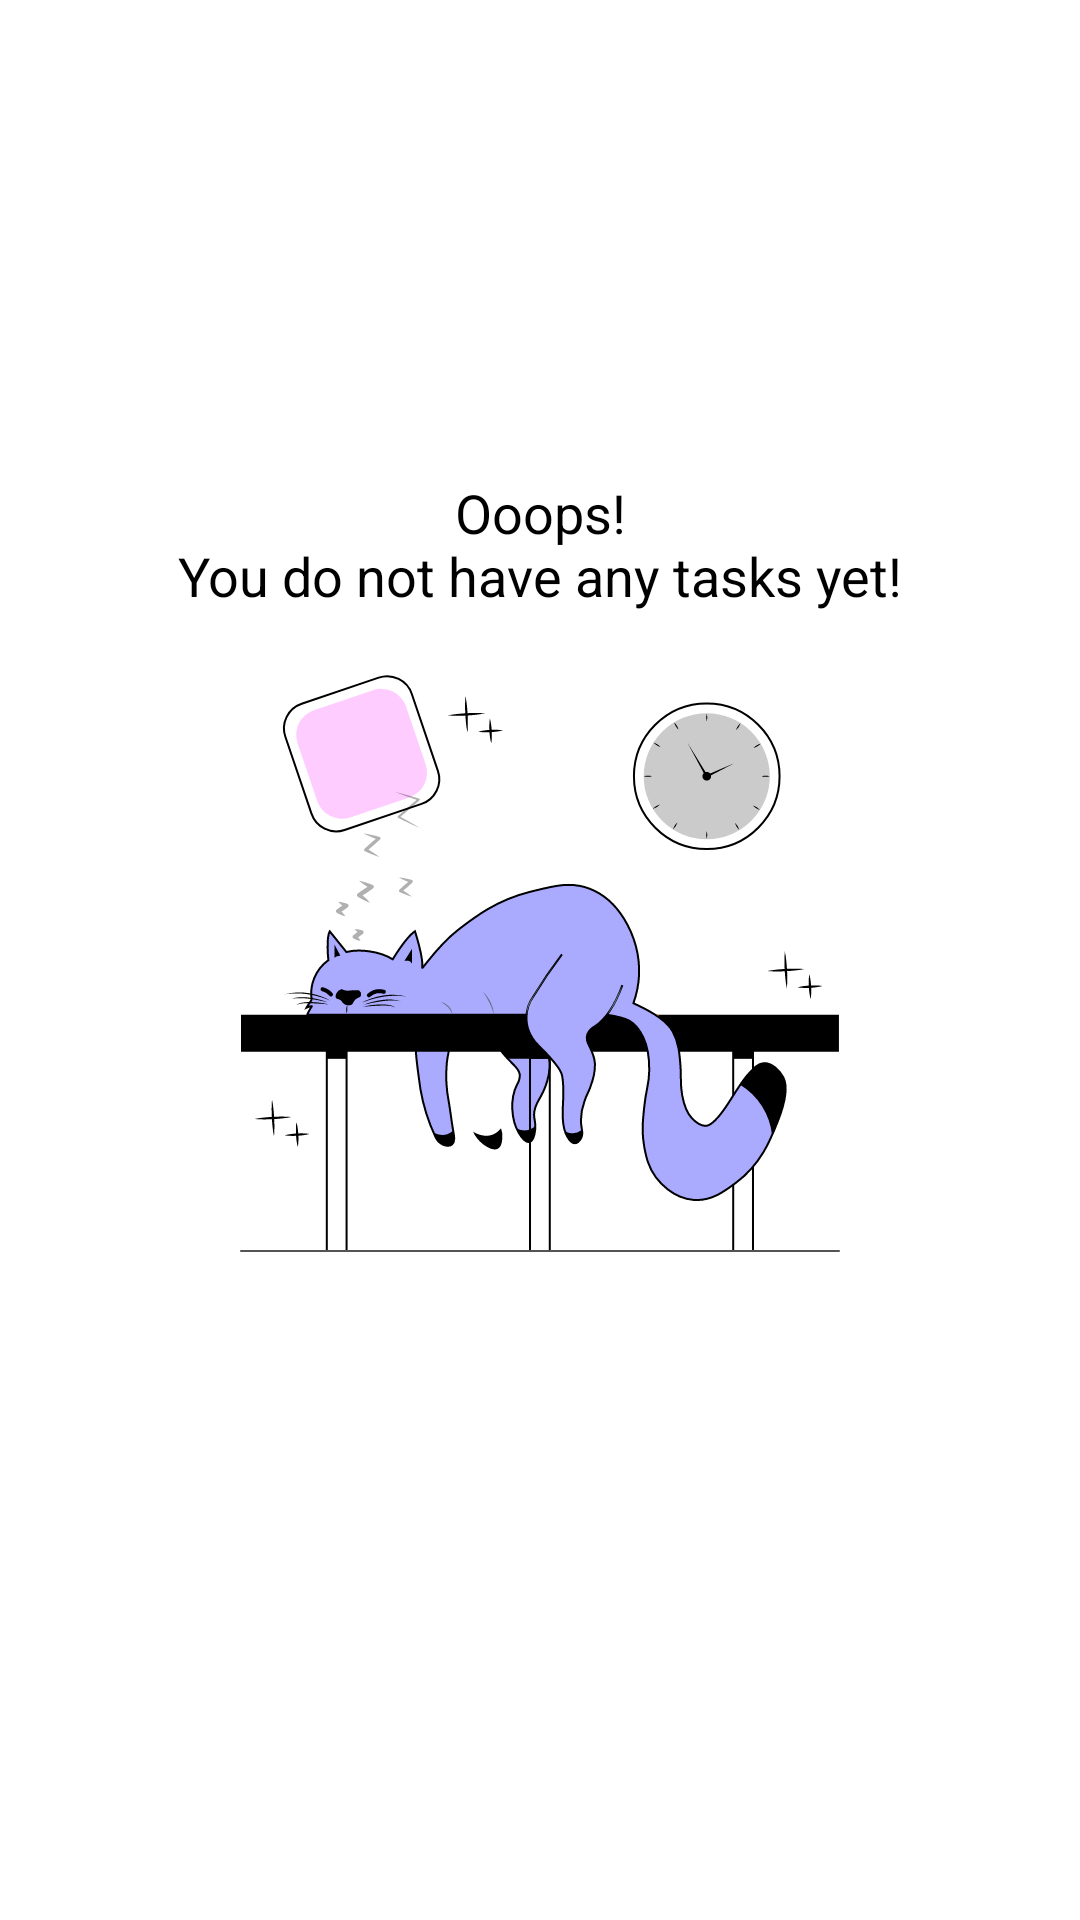

Here is an Android app screen rendered from its layout file. Give the layout XML and the strings, colors and styles it references.
<!-- AndroidManifest.xml: application theme Theme.ToDoTask -->
<!-- res/layout/layout_main_list_empty.xml -->
<?xml version="1.0" encoding="utf-8"?>
<androidx.constraintlayout.widget.ConstraintLayout xmlns:android="http://schemas.android.com/apk/res/android"
    xmlns:app="http://schemas.android.com/apk/res-auto"
    android:id="@+id/ctl_main_list_empty"
    android:layout_width="match_parent"
    android:layout_height="match_parent"
    android:layout_margin="16dp">

    <TextView
        android:id="@+id/txv_message"
        android:layout_width="0dp"
        android:layout_height="wrap_content"
        android:layout_marginBottom="16dp"
        android:gravity="center"
        android:text="@string/task_empty_list_message"
        android:textColor="@color/black"
        android:textSize="18sp"
        app:layout_constraintBottom_toTopOf="@+id/imv_image"
        app:layout_constraintEnd_toEndOf="parent"
        app:layout_constraintStart_toStartOf="parent" />

    <androidx.appcompat.widget.AppCompatImageView
        android:id="@+id/imv_image"
        android:layout_width="200dp"
        android:layout_height="200dp"
        app:layout_constraintBottom_toBottomOf="parent"
        app:layout_constraintEnd_toEndOf="parent"
        app:layout_constraintStart_toStartOf="parent"
        app:layout_constraintTop_toTopOf="parent"
        app:srcCompat="@drawable/ic_empty_list" />

</androidx.constraintlayout.widget.ConstraintLayout>
<!-- resources referenced by this layout -->
<resources>
  <color name="black">#FF000000</color>
  <!-- drawable ic_empty_list: vector/xml drawable (drawable, 23741 chars, omitted) -->
  <string name="task_empty_list_message">Ooops!\nYou do not have any tasks yet!</string>
  <style name="Theme.ToDoTask" parent="Theme.MaterialComponents.Light.NoActionBar">
          
          <item name="colorPrimary">@color/primaryColor</item>
          <item name="colorOnPrimary">@color/primaryTextColor</item>
          <item name="colorPrimaryDark">@color/primaryDarkColor</item>
          <item name="colorAccent">@color/secondaryColor</item>
          
          <item name="colorSecondary">@color/secondaryColor</item>
          <item name="colorOnSecondary">@color/secondaryTextColor</item>
      </style>
  <color name="primaryColor">#cddc39</color>
  <color name="primaryTextColor">@color/black</color>
  <color name="primaryDarkColor">#99aa00</color>
  <color name="secondaryColor">#00c652</color>
  <color name="secondaryTextColor">@color/black</color>
</resources>
